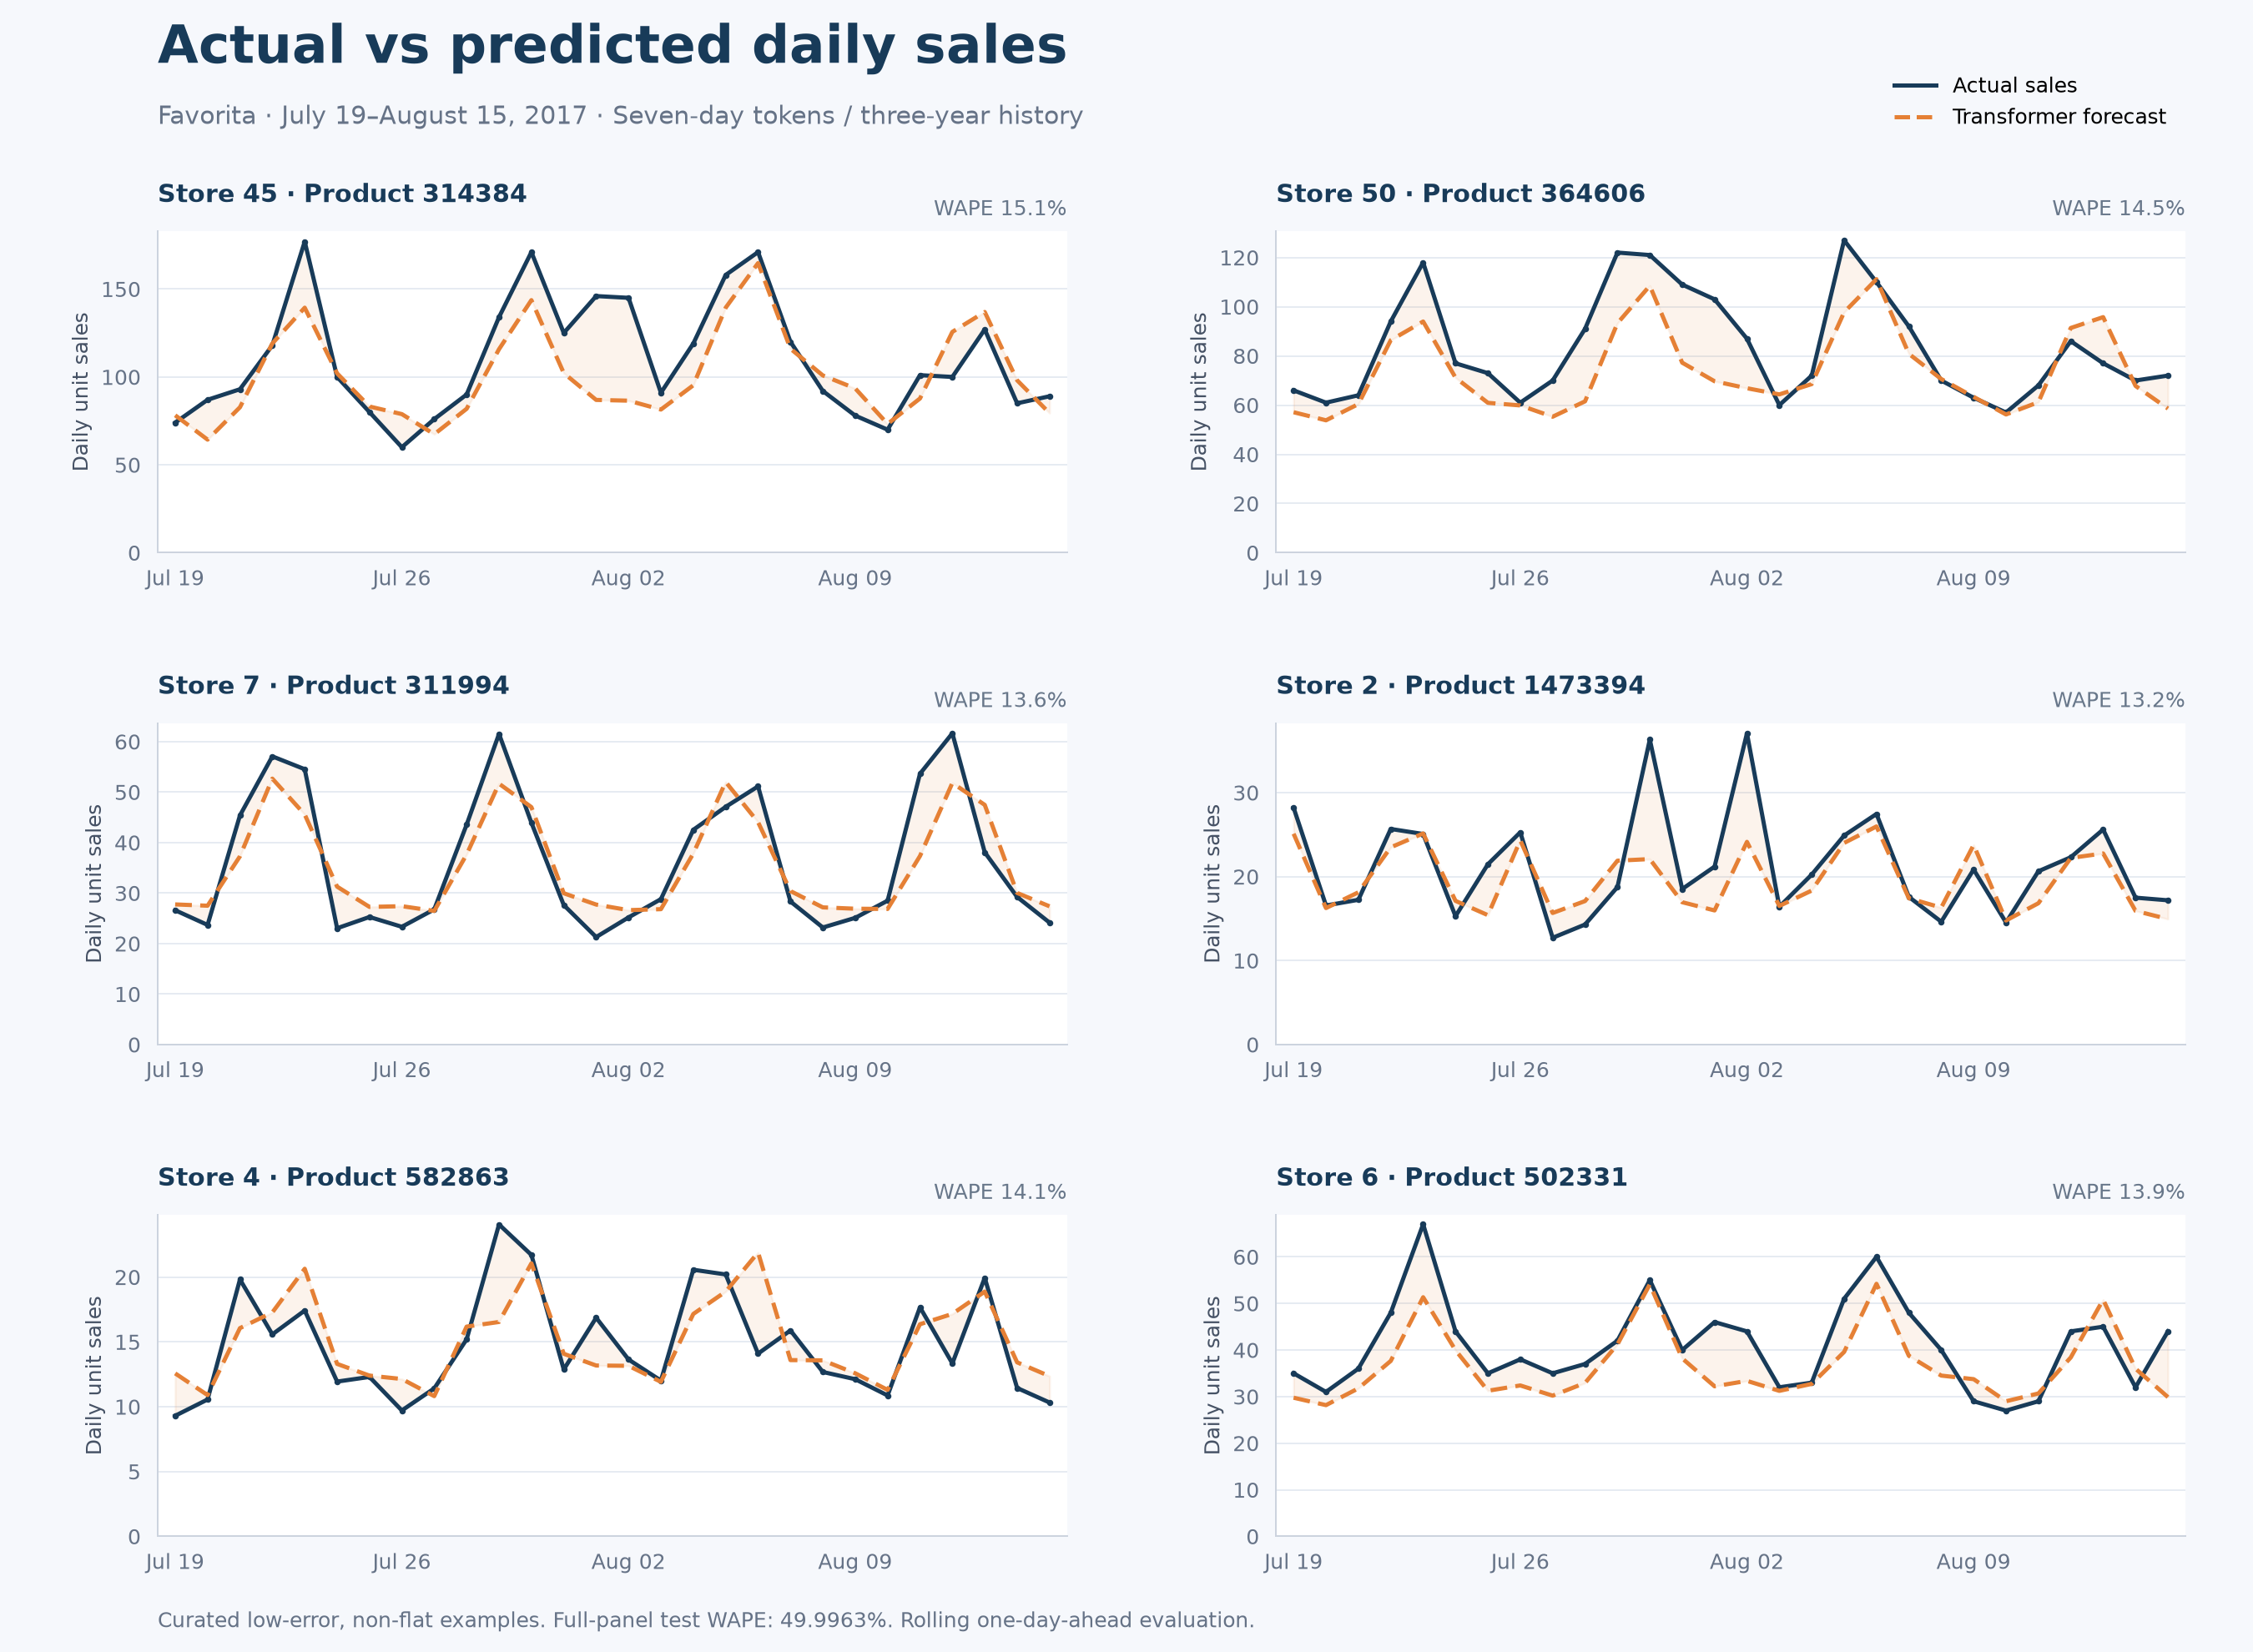

The file beside this chart, header and first rows:
store, product, period, actual, forecast
45, 314384, 2017-07-19, 74.0, 78.18
45, 314384, 2017-07-20, 87.0, 64.33
45, 314384, 2017-07-21, 93.0, 82.75
45, 314384, 2017-07-22, 118.0, 119
45, 314384, 2017-07-23, 177.0, 139.4
45, 314384, 2017-07-24, 100.0, 102
45, 314384, 2017-07-25, 80.0, 83.17
45, 314384, 2017-07-26, 60.0, 78.85
45, 314384, 2017-07-27, 76.0, 67.4
45, 314384, 2017-07-28, 90.0, 81.88
45, 314384, 2017-07-29, 134.0, 115.8
45, 314384, 2017-07-30, 171.0, 143.7
45, 314384, 2017-07-31, 125.0, 102.2
45, 314384, 2017-08-01, 146.0, 86.92
45, 314384, 2017-08-02, 145.0, 86.5
45, 314384, 2017-08-03, 91.0, 81.45
45, 314384, 2017-08-04, 119.0, 95.25
45, 314384, 2017-08-05, 158.0, 139.4
45, 314384, 2017-08-06, 171.0, 164.8
45, 314384, 2017-08-07, 120.0, 116.1
45, 314384, 2017-08-08, 92.0, 100.8
45, 314384, 2017-08-09, 78.0, 93.47
45, 314384, 2017-08-10, 70.0, 73.26
45, 314384, 2017-08-11, 101.0, 87.74
45, 314384, 2017-08-12, 100.0, 125.6
45, 314384, 2017-08-13, 127.0, 137
45, 314384, 2017-08-14, 85.0, 98.09
45, 314384, 2017-08-15, 89.0, 79.43
50, 364606, 2017-07-19, 66.0, 57.1
50, 364606, 2017-07-20, 61.0, 53.82
50, 364606, 2017-07-21, 64.0, 60.41
50, 364606, 2017-07-22, 94.0, 86.39
50, 364606, 2017-07-23, 118.0, 93.98
50, 364606, 2017-07-24, 77.0, 71.16
50, 364606, 2017-07-25, 73.0, 60.93
50, 364606, 2017-07-26, 61.0, 59.87
50, 364606, 2017-07-27, 70.0, 55.29
50, 364606, 2017-07-28, 91.0, 61.54
50, 364606, 2017-07-29, 122.0, 93.27
50, 364606, 2017-07-30, 121.0, 108.5
50, 364606, 2017-07-31, 109.0, 77.25
50, 364606, 2017-08-01, 103.0, 69.69
50, 364606, 2017-08-02, 87.0, 66.86
50, 364606, 2017-08-03, 60.0, 64.36
50, 364606, 2017-08-04, 72.0, 68.55
50, 364606, 2017-08-05, 127.0, 97.73
50, 364606, 2017-08-06, 110.0, 111.2
50, 364606, 2017-08-07, 92.0, 80.85
50, 364606, 2017-08-08, 70.0, 70.61
50, 364606, 2017-08-09, 63.0, 63.34
50, 364606, 2017-08-10, 57.0, 56.2
50, 364606, 2017-08-11, 68.0, 61.18
50, 364606, 2017-08-12, 86.0, 91.36
50, 364606, 2017-08-13, 77.0, 95.77
50, 364606, 2017-08-14, 70.0, 67.81
50, 364606, 2017-08-15, 72.0, 58.6
7, 311994, 2017-07-19, 26.6, 27.75
7, 311994, 2017-07-20, 23.69, 27.49
7, 311994, 2017-07-21, 45.38, 37.28
7, 311994, 2017-07-22, 57.07, 52.66
... 108 more rows
